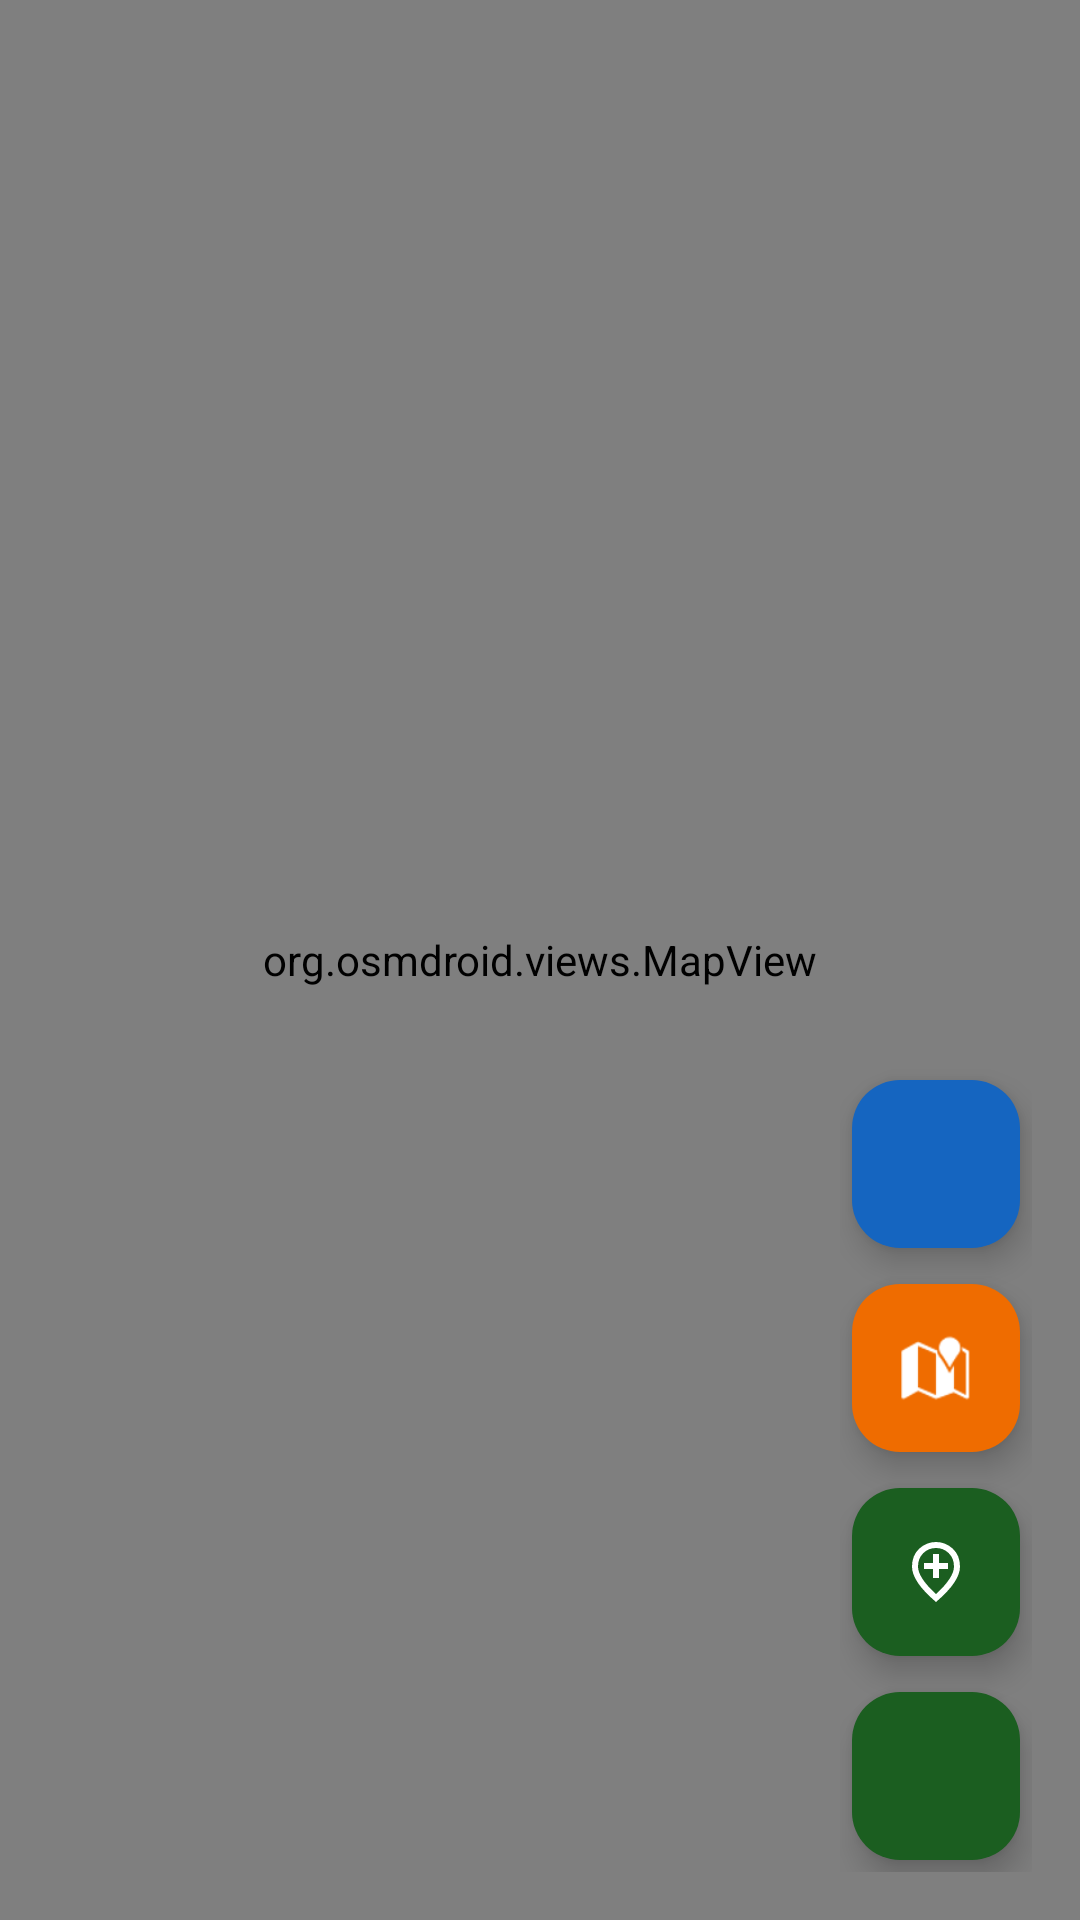

Reconstruct the res/layout file that produces this screen, plus the resources it refers to.
<!-- AndroidManifest.xml: application theme Theme.TrailLog -->
<!-- res/layout/fragment_map.xml -->
<?xml version="1.0" encoding="utf-8"?>
<FrameLayout xmlns:android="http://schemas.android.com/apk/res/android"
    xmlns:app="http://schemas.android.com/apk/res-auto"
    android:layout_width="match_parent"
    android:layout_height="match_parent">

    <org.osmdroid.views.MapView
        android:id="@+id/map"
        android:layout_width="match_parent"
        android:layout_height="match_parent"
        android:clickable="true"
        android:focusable="true" />

    <LinearLayout
        android:id="@+id/fab_container"
        android:layout_width="wrap_content"
        android:layout_height="wrap_content"
        android:layout_gravity="bottom|end"
        android:layout_marginEnd="16dp"
        android:layout_marginBottom="16dp"
        android:clipChildren="false"
        android:clipToPadding="false"
        android:elevation="12dp"
        android:gravity="center_horizontal"
        android:orientation="vertical"
        android:padding="4dp">

        <com.google.android.material.floatingactionbutton.FloatingActionButton
            android:id="@+id/fab_cache_area"
            android:layout_width="wrap_content"
            android:layout_height="wrap_content"
            android:layout_marginBottom="12dp"
            android:contentDescription="@string/cd_cache_area"
            android:src="@drawable/ic_download_map"
            app:backgroundTint="?attr/colorTertiary"
            app:elevation="6dp"
            app:fabSize="mini"
            app:tint="@android:color/white" />

        <com.google.android.material.floatingactionbutton.FloatingActionButton
            android:id="@+id/fab_trail_preset"
            android:layout_width="wrap_content"
            android:layout_height="wrap_content"
            android:layout_marginBottom="12dp"
            android:contentDescription="@string/cd_trail_preset"
            android:src="@android:drawable/ic_dialog_map"
            app:backgroundTint="?attr/colorSecondary"
            app:elevation="6dp"
            app:fabSize="mini"
            app:tint="@android:color/white" />

        <com.google.android.material.floatingactionbutton.FloatingActionButton
            android:id="@+id/fab_pin_here"
            android:layout_width="wrap_content"
            android:layout_height="wrap_content"
            android:layout_marginBottom="12dp"
            android:contentDescription="@string/cd_pin_here"
            android:src="@drawable/ic_add_pin"
            app:backgroundTint="?attr/colorPrimary"
            app:elevation="6dp"
            app:fabSize="mini"
            app:tint="@android:color/white" />

        <com.google.android.material.floatingactionbutton.FloatingActionButton
            android:id="@+id/fab_my_location"
            android:layout_width="wrap_content"
            android:layout_height="wrap_content"
            android:contentDescription="@string/cd_my_location"
            android:src="@drawable/ic_my_location"
            app:backgroundTint="?attr/colorPrimary"
            app:elevation="6dp"
            app:fabSize="normal"
            app:tint="@android:color/white" />

    </LinearLayout>

</FrameLayout>
<!-- resources referenced by this layout -->
<resources>
  <!-- drawable ic_add_pin (drawable) -->
  <vector xmlns:android="http://schemas.android.com/apk/res/android"
      android:width="24dp"
      android:height="24dp"
      android:viewportWidth="960"
      android:viewportHeight="960">
      <path
          android:fillColor="@android:color/white"
          android:pathData="M440,560L520,560L520,440L640,440L640,360L520,360L520,240L440,240L440,360L320,360L320,440L440,440L440,560ZM480,774Q602,662 661,570.5Q720,479 720,408Q720,299 650.5,229.5Q581,160 480,160Q379,160 309.5,229.5Q240,299 240,408Q240,479 299,570.5Q358,662 480,774ZM480,880Q319,743 239.5,625.5Q160,508 160,408Q160,258 256.5,169Q353,80 480,80Q607,80 703.5,169Q800,258 800,408Q800,508 720.5,625.5Q641,743 480,880ZM480,400Q480,400 480,400Q480,400 480,400Q480,400 480,400Q480,400 480,400Q480,400 480,400Q480,400 480,400Q480,400 480,400Q480,400 480,400Z" />
  </vector>
  <string name="cd_cache_area">Cache visible map tiles for offline use</string>
  <string name="cd_my_location">Center map on my location</string>
  <string name="cd_pin_here">Drop pin at current location</string>
  <string name="cd_trail_preset">Jump to land manager trail area</string>
  <style name="Theme.TrailLog" parent="Theme.Material3.DayNight.NoActionBar">
          <item name="colorPrimary">@color/primary</item>
          <item name="colorOnPrimary">@android:color/white</item>
          <item name="colorPrimaryContainer">@color/primary_container</item>
          <item name="colorOnPrimaryContainer">@color/on_primary_container</item>
          <item name="colorSecondary">@color/accent</item>
          <item name="colorOnSecondary">@android:color/white</item>
          <item name="colorSecondaryContainer">@color/secondary_container</item>
          <item name="colorTertiary">@color/sync_banner_syncing</item>
          <item name="android:statusBarColor">@color/primary</item>
          <item name="android:navigationBarColor">@color/surface</item>
          <item name="android:windowLightStatusBar">false</item>
      </style>
  <color name="primary">#1B5E20</color>
  <color name="primary_container">#C8E6C9</color>
  <color name="on_primary_container">#002106</color>
  <color name="accent">#EF6C00</color>
  <color name="secondary_container">#FFE0B2</color>
  <color name="sync_banner_syncing">#1565C0</color>
  <color name="surface">#FFFBFE</color>
</resources>
